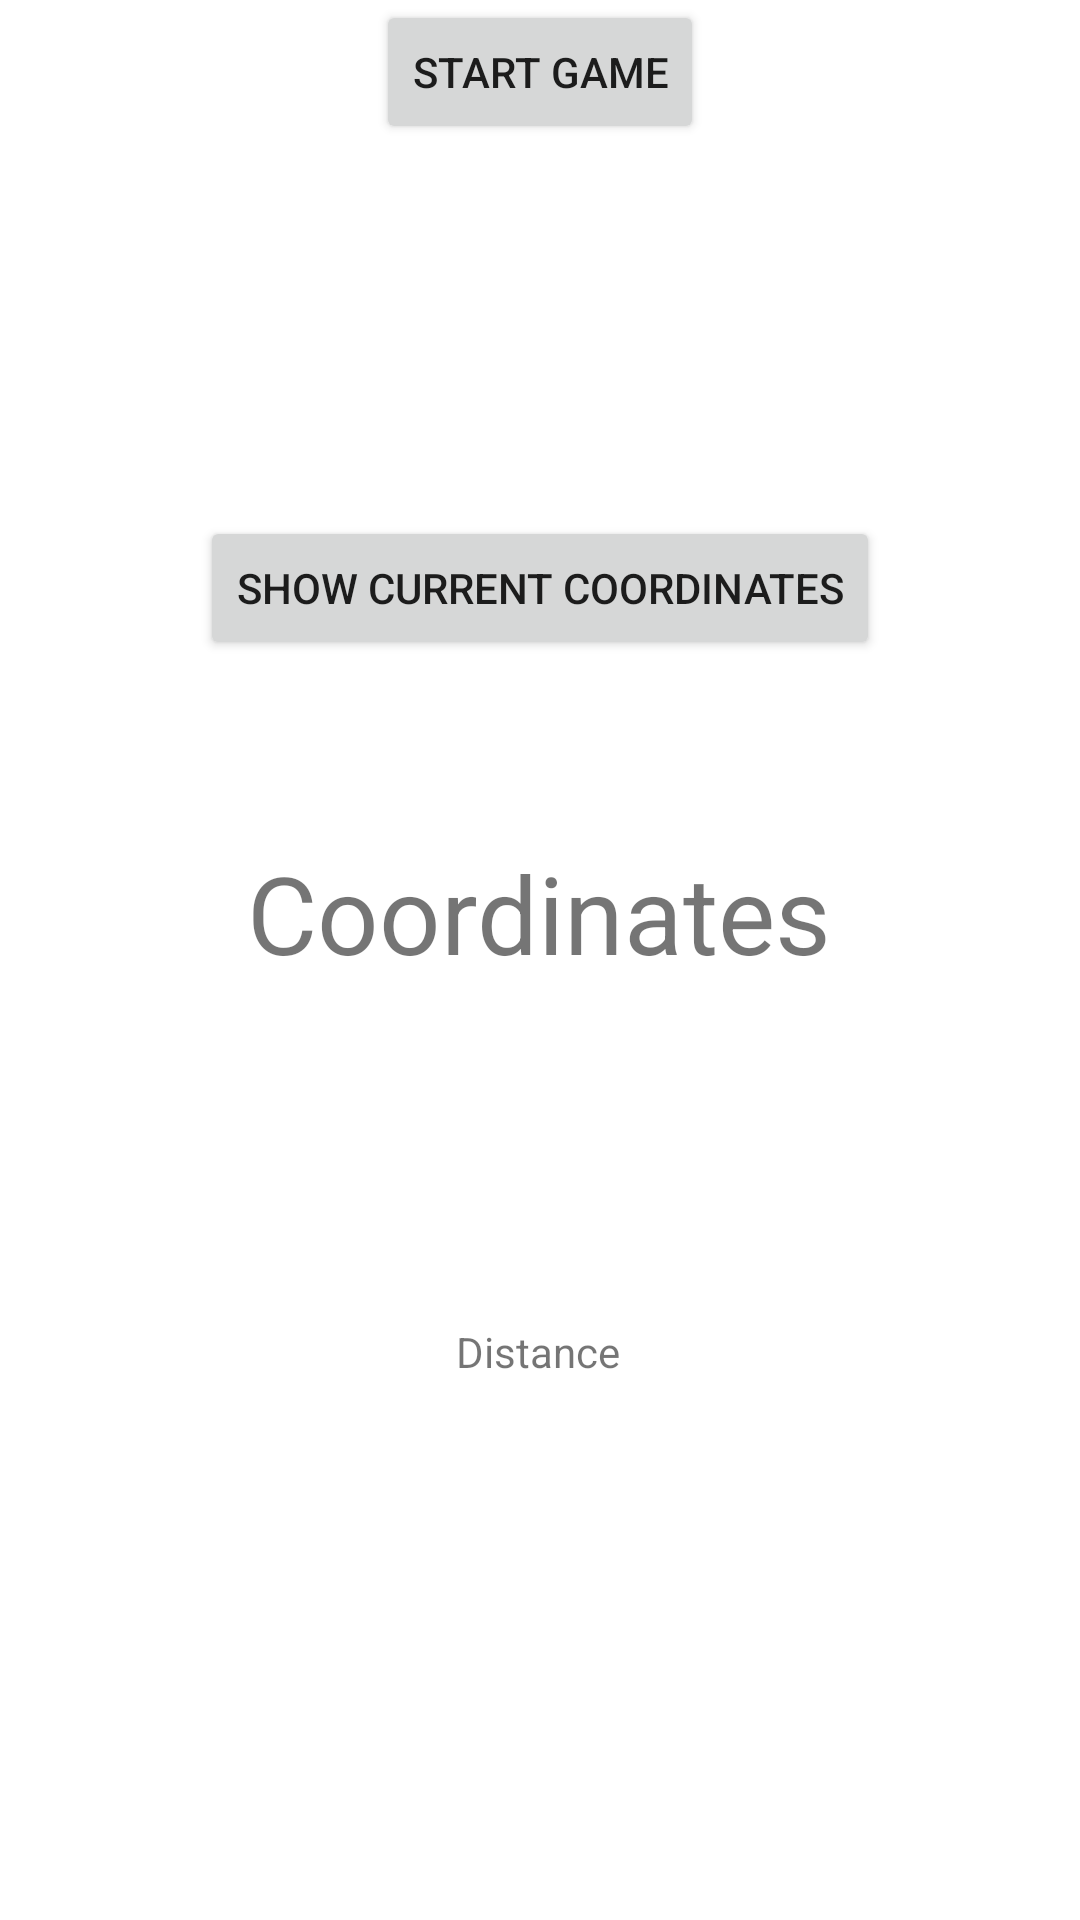

This screen was rendered from an Android layout file. Write that file and the resources it references.
<!-- AndroidManifest.xml: application theme Theme.GeoGuesserWalker -->
<!-- res/layout/activity_main.xml -->
<?xml version="1.0" encoding="utf-8"?>
<androidx.constraintlayout.widget.ConstraintLayout xmlns:android="http://schemas.android.com/apk/res/android"
    xmlns:app="http://schemas.android.com/apk/res-auto"
    xmlns:tools="http://schemas.android.com/tools"
    android:layout_width="match_parent"
    android:layout_height="match_parent"
    tools:context=".MainActivity">

    <Button
        android:id="@+id/showCoordsBtn"
        android:layout_width="wrap_content"
        android:layout_height="wrap_content"
        android:layout_marginTop="172dp"
        android:text="Show current coordinates"
        app:layout_constraintEnd_toEndOf="parent"
        app:layout_constraintStart_toStartOf="parent"
        app:layout_constraintTop_toTopOf="parent" />

    <TextView
        android:id="@+id/coordDspTextView"
        android:layout_width="wrap_content"
        android:layout_height="wrap_content"
        android:layout_marginTop="60dp"
        android:fontFamily="sans-serif"
        android:text="Coordinates"
        android:textSize="36sp"
        app:layout_constraintEnd_toEndOf="parent"
        app:layout_constraintHorizontal_bias="0.497"
        app:layout_constraintStart_toStartOf="parent"
        app:layout_constraintTop_toBottomOf="@+id/showCoordsBtn" />

    <TextView
        android:id="@+id/distToObjTextView"
        android:layout_width="wrap_content"
        android:layout_height="wrap_content"
        android:layout_marginBottom="180dp"
        android:text="Distance"
        app:layout_constraintBottom_toBottomOf="parent"
        app:layout_constraintEnd_toEndOf="parent"
        app:layout_constraintHorizontal_bias="0.498"
        app:layout_constraintStart_toStartOf="parent" />

    <Button
        android:layout_width="wrap_content"
        android:layout_height="wrap_content"
        android:id='@+id/objectivesActivityBtn'
        android:text="Start game"
        app:layout_constraintEnd_toEndOf="parent"
        app:layout_constraintStart_toStartOf="parent"
        app:layout_constraintTop_toTopOf="parent"
        ></Button>

</androidx.constraintlayout.widget.ConstraintLayout>
<!-- resources referenced by this layout -->
<resources>
  <style name="Theme.GeoGuesserWalker" parent="Theme.MaterialComponents.DayNight.NoActionBar">
          
          <item name="colorPrimary">@color/lightgreen_GGW</item>
          <item name="colorPrimaryVariant">@color/purple_700</item>
          <item name="colorOnPrimary">@color/white</item>
          
          <item name="colorSecondary">@color/teal_200</item>
          <item name="colorSecondaryVariant">@color/teal_700</item>
          <item name="colorOnSecondary">@color/black</item>
          
          <item name="android:statusBarColor" tools:targetApi="l">?attr/colorPrimaryVariant</item>
          
      </style>
  <color name="lightgreen_GGW">#84D197</color>
  <color name="purple_700">#FF3700B3</color>
  <color name="white">#FFFFFFFF</color>
  <color name="teal_200">#FF03DAC5</color>
  <color name="teal_700">#FF018786</color>
  <color name="black">#FF000000</color>
</resources>
